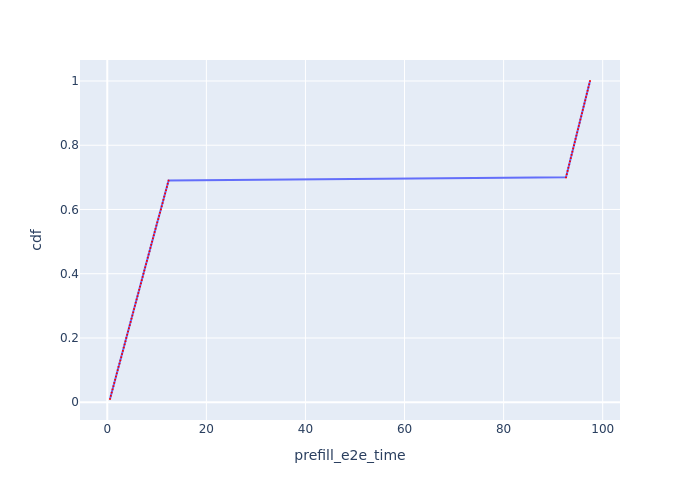

Data behind this chart, as committed beside it:
Request Id, prefill_e2e_time, cdf
0_0, 0.5495, 0.01
0_1, 0.7193, 0.02
0_2, 0.8921, 0.03
0_3, 1.063, 0.04
0_4, 1.236, 0.05
0_5, 1.407, 0.06
0_6, 1.578, 0.07
0_7, 1.75, 0.08
0_8, 1.922, 0.09
0_9, 2.093, 0.1
0_10, 2.265, 0.11
0_11, 2.464, 0.12
0_12, 2.636, 0.13
0_13, 2.807, 0.14
0_14, 2.979, 0.15
0_15, 3.151, 0.16
0_16, 3.323, 0.17
0_17, 3.5, 0.18
0_18, 3.672, 0.19
0_19, 3.844, 0.2
0_20, 4.016, 0.21
0_21, 4.188, 0.22
0_22, 4.361, 0.23
0_23, 4.532, 0.24
0_24, 4.715, 0.25
0_25, 4.887, 0.26
0_26, 5.062, 0.27
0_27, 5.235, 0.28
0_28, 5.407, 0.29
0_29, 5.58, 0.3
0_30, 5.753, 0.31
0_31, 5.925, 0.32
0_32, 6.098, 0.33
0_33, 6.271, 0.34
0_34, 6.443, 0.35
0_35, 6.615, 0.36
0_36, 6.789, 0.37
0_37, 6.961, 0.38
0_38, 7.132, 0.39
0_39, 7.305, 0.4
0_40, 7.477, 0.41
0_41, 7.651, 0.42
0_42, 7.824, 0.43
0_43, 8.004, 0.44
0_44, 8.177, 0.45
0_45, 8.35, 0.46
0_46, 8.524, 0.47
0_47, 8.696, 0.48
0_48, 8.869, 0.49
0_49, 9.041, 0.5
0_50, 9.214, 0.51
0_51, 9.387, 0.52
0_52, 9.561, 0.53
0_53, 9.734, 0.54
0_54, 9.907, 0.55
0_55, 10.08, 0.56
0_56, 10.29, 0.57
0_57, 10.47, 0.58
0_58, 10.64, 0.59
0_59, 10.81, 0.6
... 40 more rows
